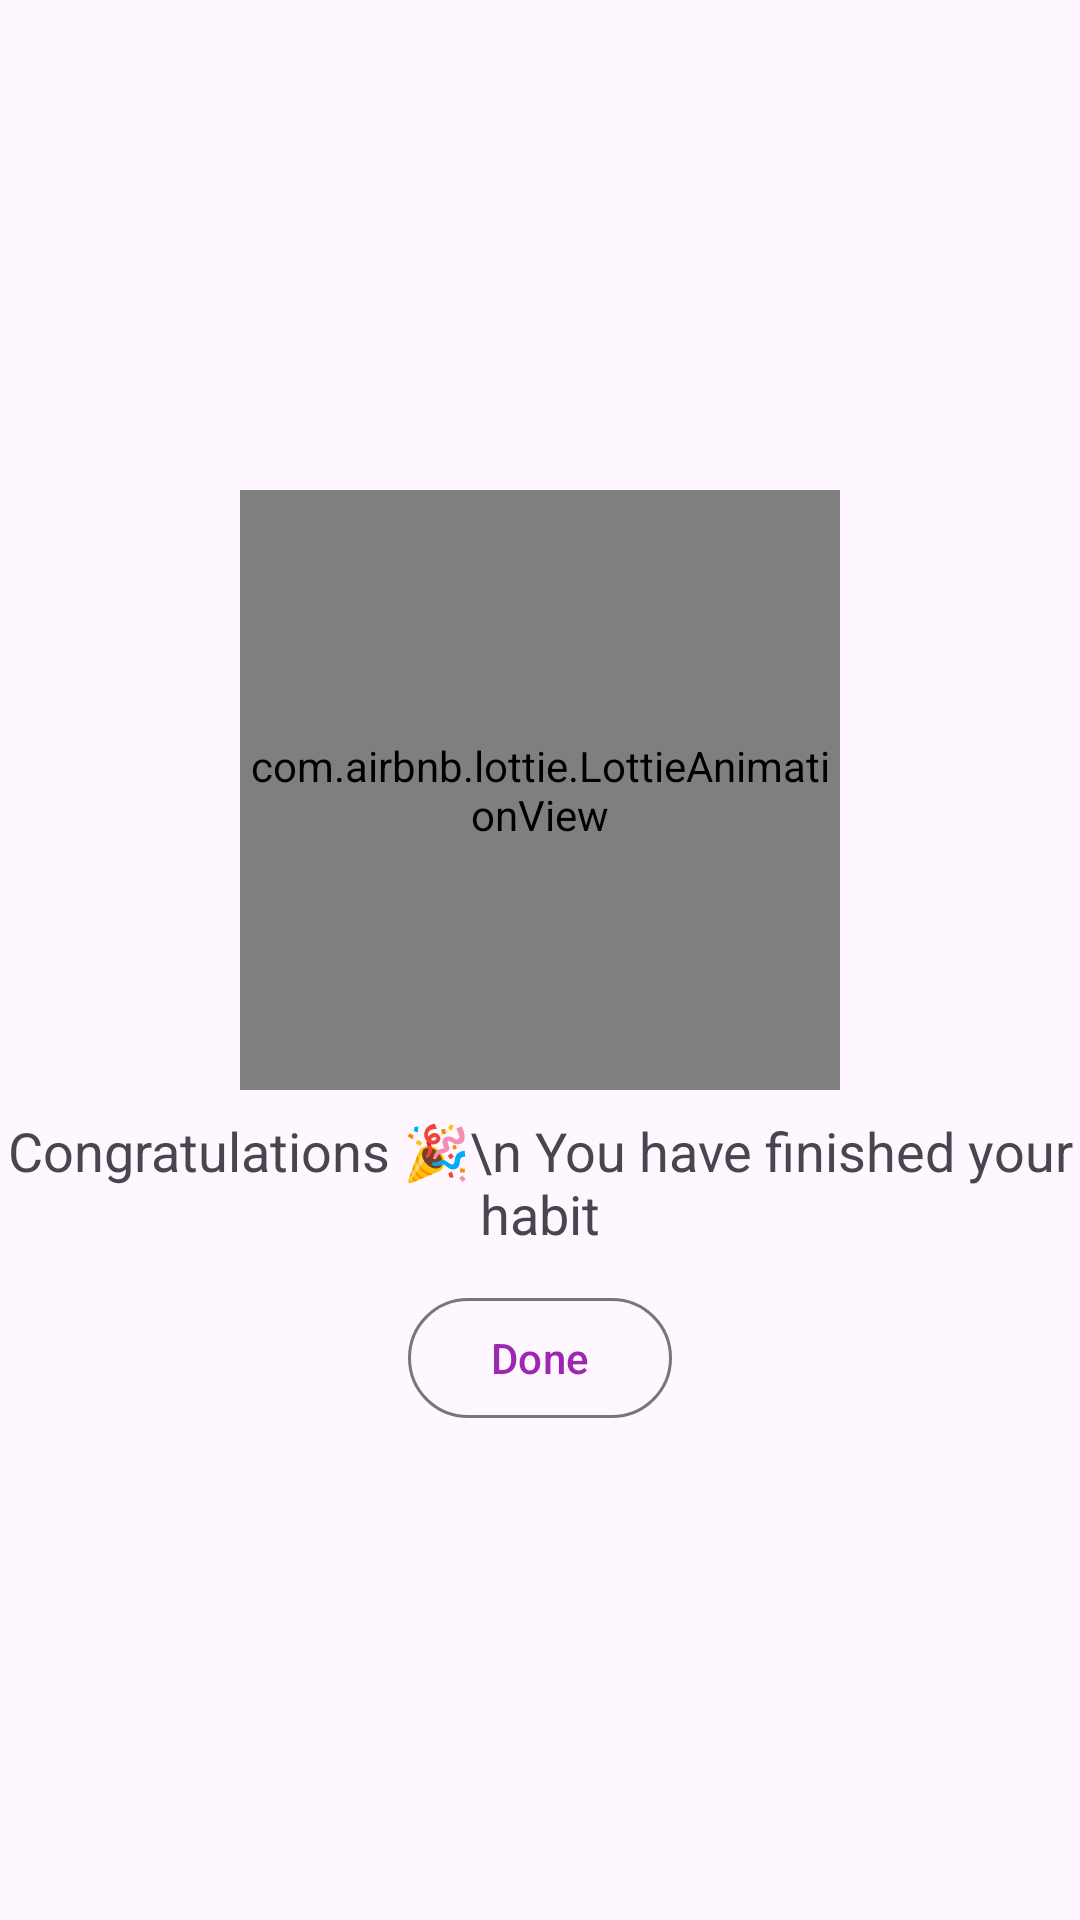

This screen was rendered from an Android layout file. Write that file and the resources it references.
<!-- AndroidManifest.xml: application theme Theme.HabitTracker -->
<!-- res/layout/activity_completed_streak.xml -->
<?xml version="1.0" encoding="utf-8"?>
<LinearLayout xmlns:android="http://schemas.android.com/apk/res/android"
    xmlns:app="http://schemas.android.com/apk/res-auto"
    xmlns:tools="http://schemas.android.com/tools"
    android:id="@+id/main"
    android:layout_width="match_parent"
    android:layout_height="match_parent"
    android:gravity="center"
    android:orientation="vertical"
    tools:context=".activities.CompletedStreakActivity">


    <com.airbnb.lottie.LottieAnimationView
        android:id="@+id/fire_animation"
        android:layout_width="200dp"
        android:layout_height="200dp"
        app:lottie_rawRes="@raw/fire_animation"
        app:lottie_loop="true"
        app:lottie_autoPlay="true"/>

    <TextView
        android:id="@+id/congratulations_text"
        android:layout_marginTop="8dp"
        android:layout_width="wrap_content"
        android:layout_height="wrap_content"
        android:textSize="18sp"
        android:lines="2"
        android:text="Congratulations 🎉\n You have finished your habit"
        android:textAlignment="center"/>

    <com.google.android.material.button.MaterialButton
        android:id="@+id/done_btn"
        style="@style/Widget.Material3.Button.OutlinedButton"
        android:text="Done"
        android:layout_marginTop="12dp"
        android:textColor="?attr/colorPrimary"
        android:layout_width="wrap_content"
        android:layout_height="wrap_content"/>
</LinearLayout>
<!-- resources referenced by this layout -->
<resources>
  <style name="Theme.HabitTracker" parent="Base.Theme.HabitTracker" />
  <style name="Base.Theme.HabitTracker" parent="Theme.Material3.DayNight.NoActionBar">
          
          
  
          <item name="colorPrimary">#9C27B0</item>
          <item name="colorOnPrimary">#9C27B0</item>
          <item name="android:windowFullscreen">true</item>
  
      </style>
</resources>
